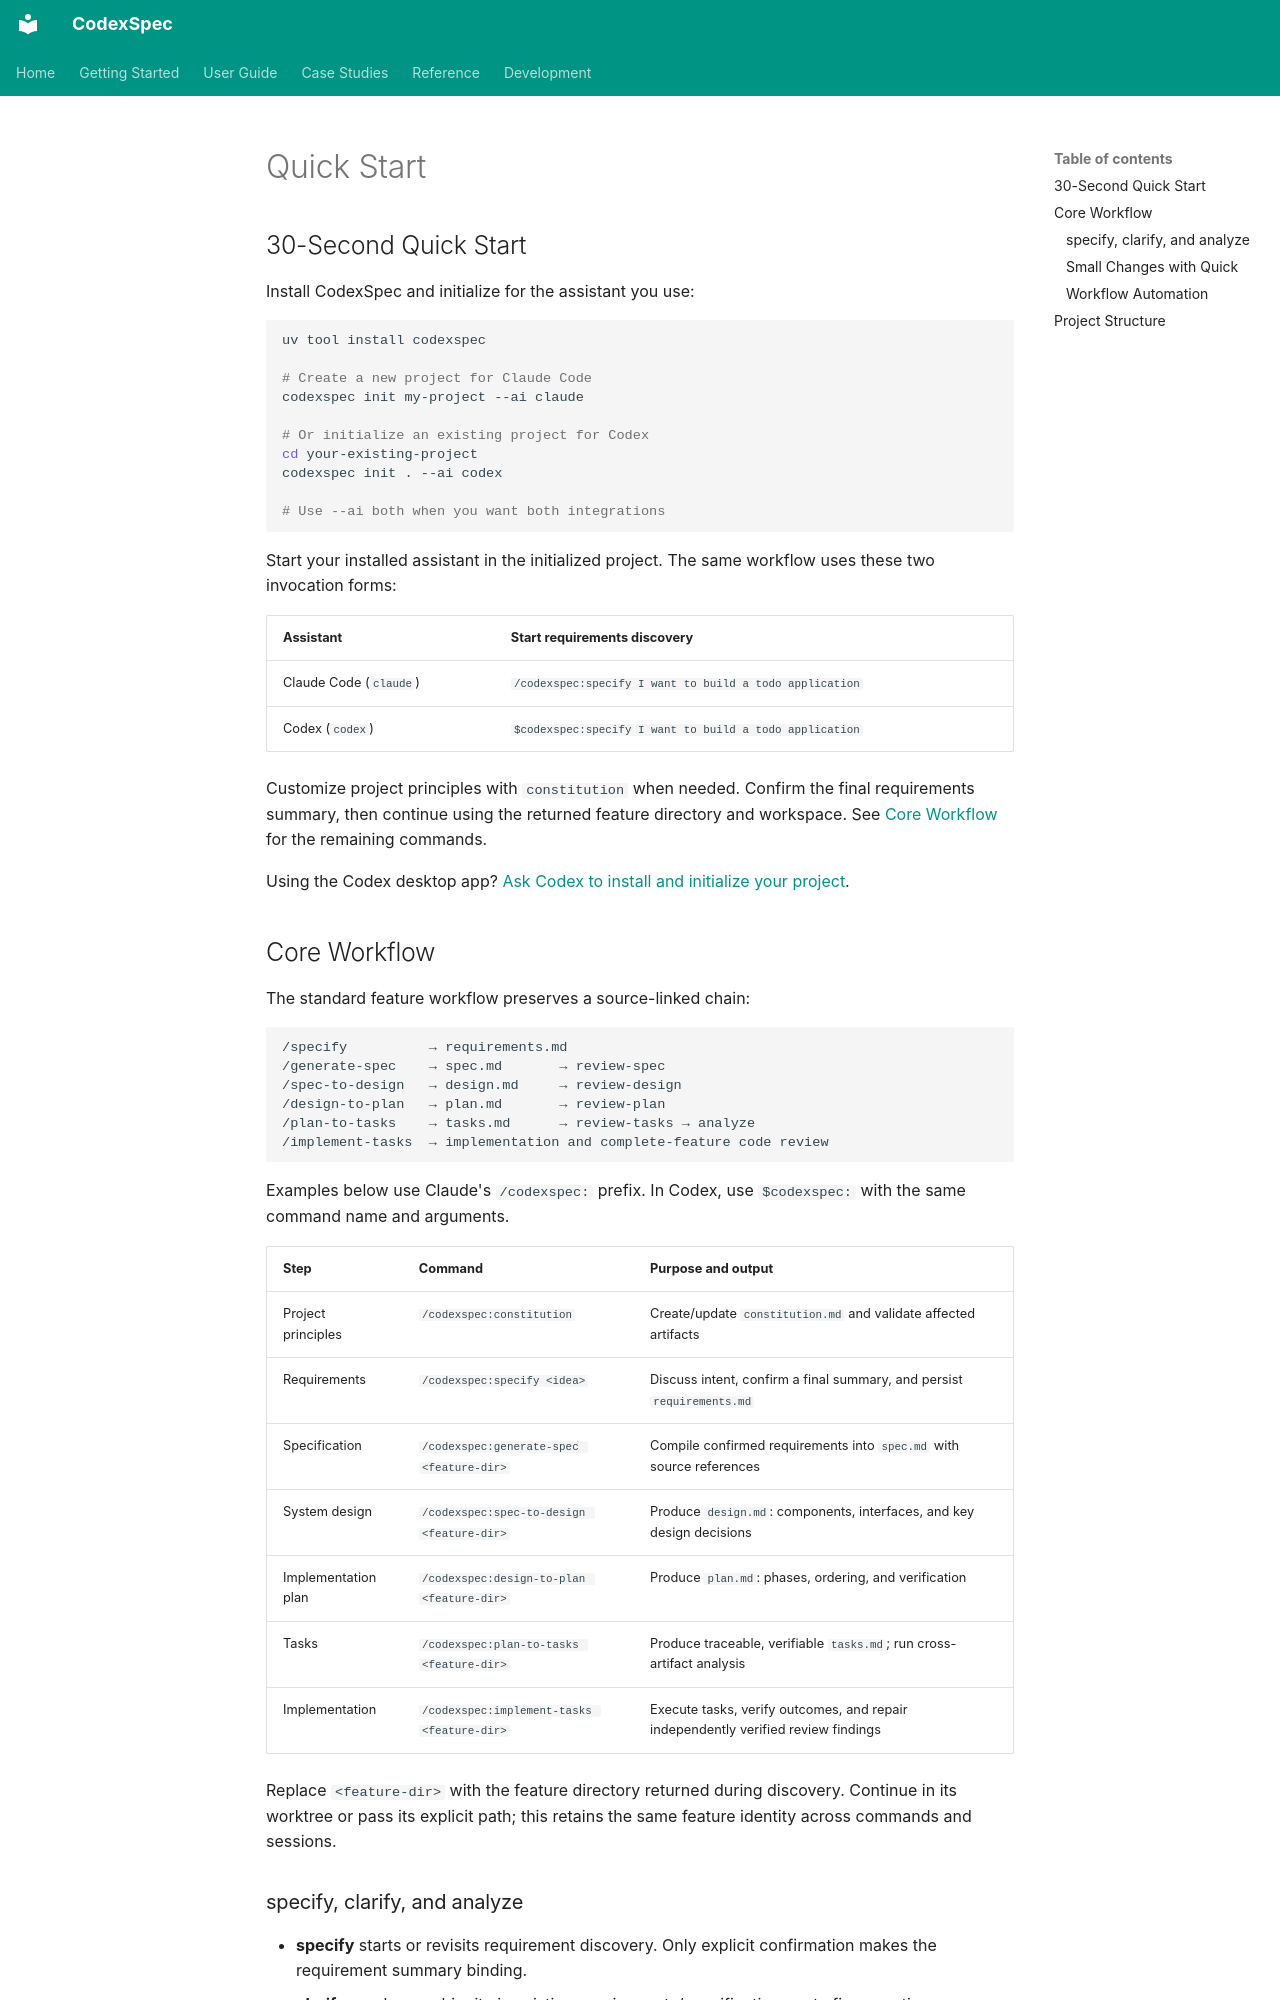

repository: Zts0hg/codexspec · page: en/getting-started/quick-start/index.html · generator: mkdocs

# Quick Start

<a id="30-second-quick-start"></a>

## 30-Second Quick Start

Install CodexSpec and initialize for the assistant you use:

```bash
uv tool install codexspec

# Create a new project for Claude Code
codexspec init my-project --ai claude

# Or initialize an existing project for Codex
cd your-existing-project
codexspec init . --ai codex

# Use --ai both when you want both integrations
```

Start your installed assistant in the initialized project. The same workflow
uses these two invocation forms:

| Assistant | Start requirements discovery |
|-----------|------------------------------|
| Claude Code (`claude`) | `/codexspec:specify I want to build a todo application` |
| Codex (`codex`) | `$codexspec:specify I want to build a todo application` |

Customize project principles with `constitution` when needed. Confirm the final
requirements summary, then continue using the returned feature directory and
workspace. See [Core Workflow](../user-guide/workflow.md#core-workflow) for the remaining commands.

Using the Codex desktop app? [Ask Codex to install and initialize your project](installation.md#install-with-the-codex-desktop-app).

<a id="core-workflow"></a>

## Core Workflow

The standard feature workflow preserves a source-linked chain:

```text
/specify          → requirements.md
/generate-spec    → spec.md       → review-spec
/spec-to-design   → design.md     → review-design
/design-to-plan   → plan.md       → review-plan
/plan-to-tasks    → tasks.md      → review-tasks → analyze
/implement-tasks  → implementation and complete-feature code review
```

Examples below use Claude's `/codexspec:` prefix. In Codex, use
`$codexspec:` with the same command name and arguments.

| Step | Command | Purpose and output |
|------|---------|--------------------|
| Project principles | `/codexspec:constitution` | Create/update `constitution.md` and validate affected artifacts |
| Requirements | `/codexspec:specify <idea>` | Discuss intent, confirm a final summary, and persist `requirements.md` |
| Specification | `/codexspec:generate-spec <feature-dir>` | Compile confirmed requirements into `spec.md` with source references |
| System design | `/codexspec:spec-to-design <feature-dir>` | Produce `design.md`: components, interfaces, and key design decisions |
| Implementation plan | `/codexspec:design-to-plan <feature-dir>` | Produce `plan.md`: phases, ordering, and verification |
| Tasks | `/codexspec:plan-to-tasks <feature-dir>` | Produce traceable, verifiable `tasks.md`; run cross-artifact analysis |
| Implementation | `/codexspec:implement-tasks <feature-dir>` | Execute tasks, verify outcomes, and repair independently verified review findings |

Replace `<feature-dir>` with the feature directory returned during discovery.
Continue in its worktree or pass its explicit path; this retains the same feature
identity across commands and sessions.

<a id="specify-clarify-and-analyze"></a>
